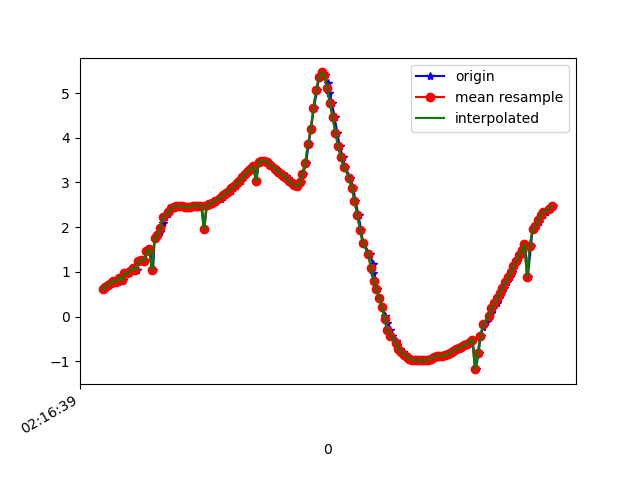

The data file committed next to this chart (first rows):
1617848199506, 543843071291887, 0.61134595, -3.8974006, 8.970871
1617848199521, 543843090522657, 0.6741, -3.789, 9.013
1617848199540, 543843109753427, 0.7058, -3.862, 8.979
1617848199559, 543843128984197, 0.7276, -3.752, 9.024
1617848199577, 543843148214967, 0.7631, -3.84, 8.984
1617848199596, 543843167445737, 0.797, -3.763, 9.014
1617848199615, 543843186676507, 0.7744, -3.816, 8.993
1617848199634, 543843205907277, 0.874, -3.717, 9.026
1617848199653, 543843225138047, 0.8103, -3.661, 9.054
1617848199673, 543843244368817, 0.9866, -3.635, 9.047
1617848199692, 543843263599587, 0.9704, -3.541, 9.086
1617848199710, 543843282830357, 1.017, -3.634, 9.044
1617848199730, 543843302061127, 1.092, -3.553, 9.068
1617848199748, 543843321291897, 1.044, -3.521, 9.086
1617848199767, 543843340522667, 1.238, -3.566, 9.044
1617848199786, 543843359753437, 1.269, -3.482, 9.072
1617848199808, 543843378984207, 1.252, -3.524, 9.058
1617848199825, 543843398214977, 1.468, -3.514, 9.03
1617848199846, 543843417445747, 1.511, -3.42, 9.059
1617848199869, 543843436676517, 1.045, -3.915, 8.923
1617848199881, 543843455907287, 1.751, -3.445, 9.006
1617848199901, 543843475138057, 1.824, -3.356, 9.025
1617848199920, 543843494368827, 1.887, -3.443, 8.979
1617848199938, 543843513599597, 2.093, -3.412, 8.945
1617848199958, 543843532830367, 2.222, -3.397, 8.92
1617848199981, 543843552061137, 2.293, -3.407, 8.898
1617848199996, 543843571291907, 2.37, -3.435, 8.867
1617848200015, 543843590522677, 2.426, -3.492, 8.829
1617848200034, 543843609753447, 2.46, -3.565, 8.791
1617848200059, 543843628984217, 2.473, -3.633, 8.759
1617848200072, 543843648214987, 2.476, -3.68, 8.739
1617848200091, 543843667445757, 2.465, -3.699, 8.734
1617848200110, 543843686676527, 2.45, -3.691, 8.742
1617848200135, 543843705907297, 2.443, -3.677, 8.75
1617848200148, 543843725138067, 2.452, -3.681, 8.745
1617848200167, 543843744368837, 2.467, -3.69, 8.737
1617848200186, 543843763599607, 2.478, -3.665, 8.745
1617848200209, 543843782830377, 2.479, -3.607, 8.768
1617848200225, 543843802061147, 2.483, -3.545, 8.792
1617848200243, 543843821291917, 1.958, -3.509, 8.938
1617848200263, 543843840522687, 2.501, -3.523, 8.796
1617848200288, 543843859753457, 2.523, -3.561, 8.775
1617848200300, 543843878984227, 2.546, -3.591, 8.756
1617848200323, 543843898214997, 2.569, -3.592, 8.748
1617848200338, 543843917445767, 2.601, -3.579, 8.745
1617848200364, 543843936676537, 2.637, -3.568, 8.738
1617848200377, 543843955907307, 2.677, -3.569, 8.726
1617848200395, 543843975138077, 2.72, -3.587, 8.705
1617848200415, 543843994368847, 2.766, -3.612, 8.68
1617848200439, 543844013599617, 2.816, -3.635, 8.654
1617848200452, 543844032830387, 2.869, -3.651, 8.63
1617848200471, 543844052185285, 2.925, -3.656, 8.609
1617848200491, 543844071416055, 2.98, -3.642, 8.596
1617848200510, 543844090646825, 3.043, -3.629, 8.58
1617848200528, 543844109877595, 3.114, -3.631, 8.554
1617848200547, 543844129108365, 3.187, -3.64, 8.523
1617848200567, 543844148339135, 3.253, -3.643, 8.496
1617848200588, 543844167569905, 3.311, -3.64, 8.475
1617848200609, 543844186800675, 3.361, -3.646, 8.453
1617848200624, 543844206031445, 3.039, -3.426, 8.664
1617848200643, 543844225262215, 3.462, -3.685, 8.395
... 112 more rows
